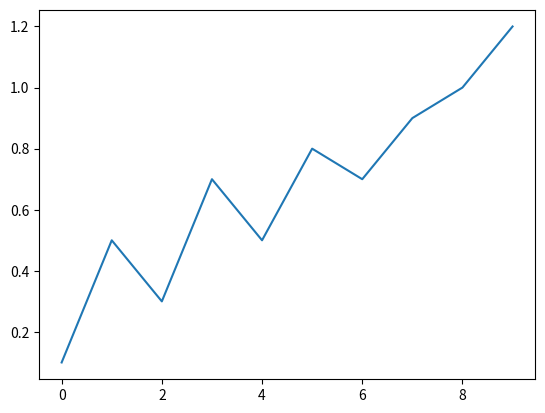

Here is the Python script that generated this plot:
import matplotlib.pyplot as plt  # 绘图工具
import numpy as np  # 绘图的主要类型为numpy

# x 轴方向上的所有坐标
# x = [0, 1, 2, 3, 4, 5, 6, 7, 8, 9]
x = np.arange(0, 10, 1)  # 可以将上述的列表转化为numpy的数据格式
# y 轴方向上的所有坐标
y = [0.1, 0.5, 0.3, 0.7, 0.5, 0.8, 0.7, 0.9, 1.0, 1.2]
y = np.array(y)  # 将指定数据转化为numpy的数据格式

plt.plot(x, y)
plt.show()  # 图像展示
